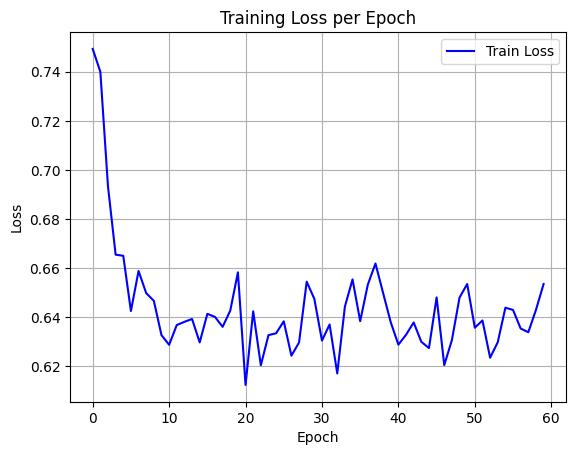

Source data for this figure (header and first rows):
epoch, train_loss
0, 0.7493
1, 0.74
2, 0.6933
3, 0.6655
4, 0.665
5, 0.6425
6, 0.6588
7, 0.6498
8, 0.6467
9, 0.6327
10, 0.6288
11, 0.6368
12, 0.6381
13, 0.6393
14, 0.6298
15, 0.6414
16, 0.6401
17, 0.6361
18, 0.6427
19, 0.6583
20, 0.6124
21, 0.6424
22, 0.6205
23, 0.6327
24, 0.6335
25, 0.6383
26, 0.6244
27, 0.6297
28, 0.6545
29, 0.6475
30, 0.6305
31, 0.6371
32, 0.6171
33, 0.6443
34, 0.6554
35, 0.6384
36, 0.6533
37, 0.6619
38, 0.6499
39, 0.6379
40, 0.6288
41, 0.6329
42, 0.6379
43, 0.63
44, 0.6275
45, 0.6481
46, 0.6205
47, 0.6307
48, 0.648
49, 0.6535
50, 0.6357
51, 0.6387
52, 0.6235
53, 0.6298
54, 0.6439
55, 0.643
56, 0.6354
57, 0.6339
58, 0.643
59, 0.6536
